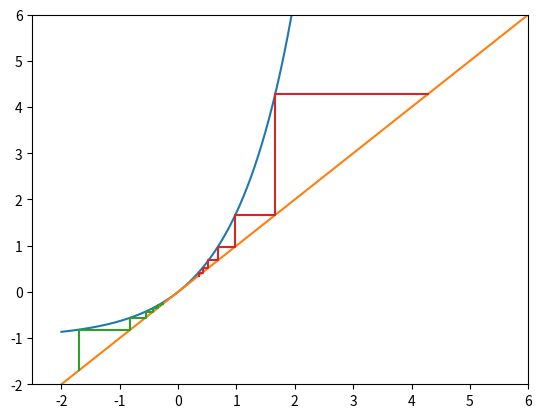

Recreate this plot in Python.
from math import e
from math import exp
import numpy as np
from matplotlib import pyplot as plt

'''
Ex. 1


def f(x):
    return e**x

def rectangles(f,a,b,n):
    sum=0
    k=(b-a)/n
    for i in range(0,n):
        sum+=f(i/n)
    return (k*sum)


def trapezes(f,a,b,n):
    sum=f(a)+f(b)
    k = (b-a)/(2*n)
    for i in range(1,n):
        sum+=2*f(i/n)
    return (k*sum)



print(rectangles(f,0,1,1000000))
print(trapezes(f,0,1,1000000))
print(e-1)
'''
'''
Ex. 2
'''

l = np.linspace(-2,7,1000)

plt.plot(l,e**l-1)
plt.plot(l,l)
plt.xlim(-2.5,6)
plt.ylim(-2,6)

a=[-1.7]
u=[-1.7]
n=1
for i in range(0,12):
    t = e**a[i]-1
    if (n==1):
      a.append(a[i])
      u.append(t)
      n=2
    else :
        a.append(t)
        u.append(u[i])
        n=1
b=[0.35]
v=[0.35]
n=1
for i in range(0,12):
    t = e**b[i]-1
    if (n==1):
      b.append(b[i])
      v.append(t)
      n=2
    else :
        b.append(t)
        v.append(v[i])
        n=1

plt.plot(a,u)
plt.plot(b,v)
plt.show()
